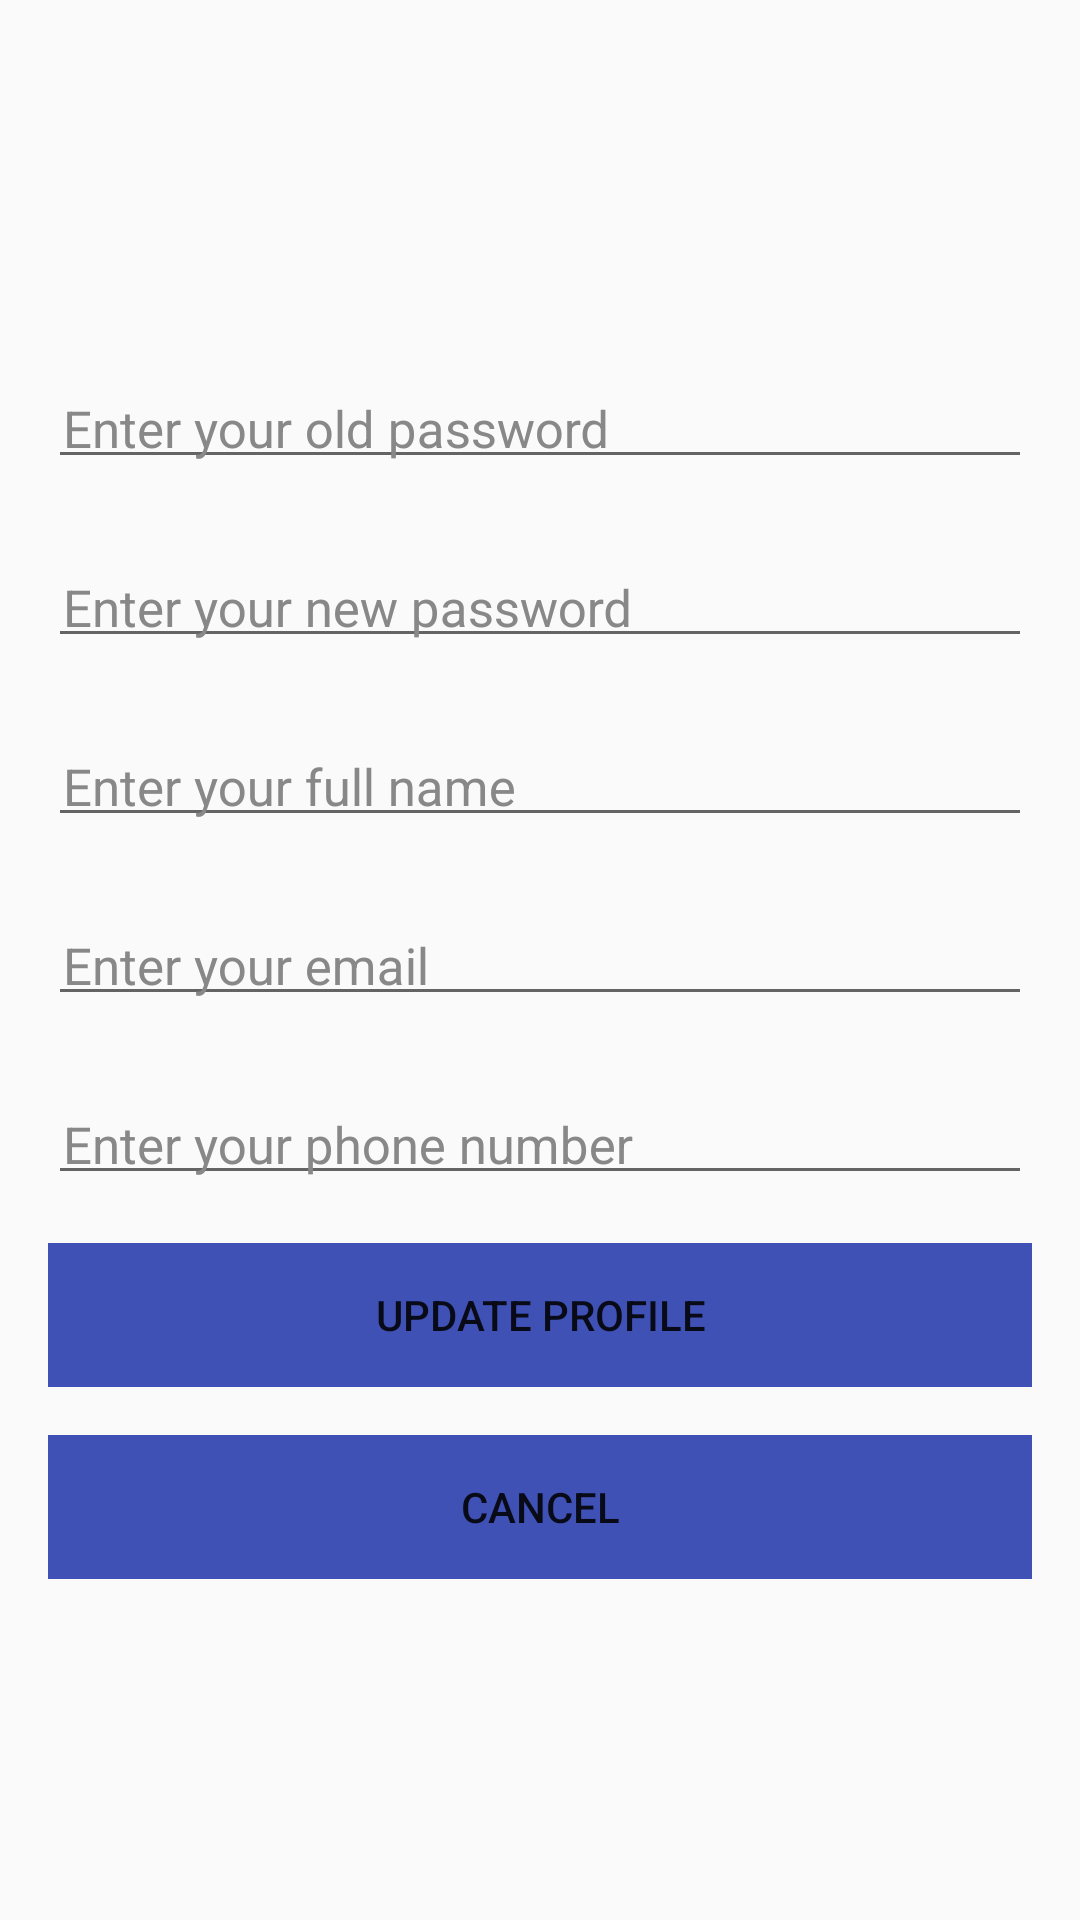

The Android layout XML behind this screen, and the referenced resources:
<!-- AndroidManifest.xml: application theme AppTheme.NoActionBar -->
<!-- res/layout/content_user_profile.xml -->
<?xml version="1.0" encoding="utf-8"?>
<ScrollView xmlns:android="http://schemas.android.com/apk/res/android"
    xmlns:app="http://schemas.android.com/apk/res-auto"
    xmlns:tools="http://schemas.android.com/tools"
    android:layout_width="match_parent"
    android:layout_height="match_parent"
    android:orientation="vertical"
    android:paddingBottom="@dimen/activity_vertical_margin"
    android:paddingLeft="@dimen/activity_horizontal_margin"
    android:paddingRight="@dimen/activity_horizontal_margin"
    android:paddingTop="@dimen/activity_vertical_margin"
    app:layout_behavior="@string/appbar_scrolling_view_behavior"
    tools:showIn="@layout/activity_user_profile">


    <LinearLayout
        android:layout_width="match_parent"
        android:layout_height="wrap_content"
        android:orientation="vertical">

        <ImageView
            android:id="@+id/imgUsuarioAvatar"
            android:layout_width="100dp"
            android:layout_height="100dp"
            android:layout_gravity="center_horizontal"
            android:contentDescription="@string/desAvatar"
            android:src="@drawable/ic_usuario" />

        <android.support.design.widget.TextInputLayout
            android:layout_width="match_parent"
            android:layout_height="wrap_content"
            android:layout_marginBottom="16dp"
            android:theme="@style/TextLabel">

            <EditText
                android:id="@+id/edtOldPass"
                android:layout_width="match_parent"
                android:layout_height="wrap_content"
                android:hint="@string/edtOldPass"
                android:padding="5dp" />

        </android.support.design.widget.TextInputLayout>

        <android.support.design.widget.TextInputLayout
            android:layout_width="match_parent"
            android:layout_height="wrap_content"
            android:layout_marginBottom="16dp"
            android:theme="@style/TextLabel">

            <EditText
                android:id="@+id/edtNewPass"
                android:layout_width="match_parent"
                android:layout_height="wrap_content"
                android:hint="@string/edtNewPass"
                android:padding="5dp" />

        </android.support.design.widget.TextInputLayout>

        <android.support.design.widget.TextInputLayout
            android:layout_width="match_parent"
            android:layout_height="wrap_content"
            android:layout_marginBottom="16dp"
            android:theme="@style/TextLabel">

            <EditText
                android:id="@+id/edtFullName"
                android:layout_width="match_parent"
                android:layout_height="wrap_content"
                android:hint="@string/edtFullName"
                android:padding="5dp" />

        </android.support.design.widget.TextInputLayout>

        <android.support.design.widget.TextInputLayout
            android:layout_width="match_parent"
            android:layout_height="wrap_content"
            android:layout_marginBottom="16dp"
            android:theme="@style/TextLabel">

            <EditText
                android:id="@+id/edtEmail"
                android:layout_width="match_parent"
                android:layout_height="wrap_content"
                android:hint="@string/edtEmail"
                android:inputType="textEmailAddress"
                android:padding="5dp" />

        </android.support.design.widget.TextInputLayout>

        <android.support.design.widget.TextInputLayout
            android:layout_width="match_parent"
            android:layout_height="wrap_content"
            android:layout_marginBottom="16dp"
            android:theme="@style/TextLabel">

            <EditText
                android:id="@+id/edtTelefono"
                android:layout_width="match_parent"
                android:layout_height="wrap_content"
                android:hint="@string/edtTelefono"
                android:inputType="phone"
                android:padding="5dp" />

        </android.support.design.widget.TextInputLayout>

        <Button
            android:id="@+id/btnUpdate"
            style="@style/Base.Widget.AppCompat.Button.Borderless"
            android:layout_width="match_parent"
            android:layout_height="wrap_content"
            android:layout_marginBottom="16dp"
            android:background="@color/colorPrimary"
            android:text="@string/btnActualizarPerfil" />

        <Button
            android:id="@+id/btnCancelarUpdate"
            style="@style/Base.Widget.AppCompat.Button.Borderless"
            android:layout_width="match_parent"
            android:layout_height="wrap_content"
            android:background="@color/colorPrimary"
            android:text="@string/btnCancelar" />

    </LinearLayout>


</ScrollView>
<!-- res/layout/activity_user_profile.xml (included above) -->
<?xml version="1.0" encoding="utf-8"?>
<android.support.design.widget.CoordinatorLayout xmlns:android="http://schemas.android.com/apk/res/android"
    xmlns:app="http://schemas.android.com/apk/res-auto"
    xmlns:tools="http://schemas.android.com/tools"
    android:layout_width="match_parent"
    android:layout_height="match_parent"
    >

    <android.support.design.widget.AppBarLayout
        android:layout_width="match_parent"
        android:layout_height="wrap_content"
        android:theme="@style/AppTheme.AppBarOverlay">

        <android.support.v7.widget.Toolbar
            android:id="@+id/toolbar2"
            android:layout_width="match_parent"
            android:layout_height="?attr/actionBarSize"
            android:background="?attr/colorPrimary"
            app:popupTheme="@style/AppTheme.PopupOverlay" />

    </android.support.design.widget.AppBarLayout>

    <include layout="@layout/content_user_profile" />

</android.support.design.widget.CoordinatorLayout>
<!-- resources referenced by this layout -->
<resources>
  <color name="colorPrimary">#3F51B5</color>
  <dimen name="activity_horizontal_margin">16dp</dimen>
  <dimen name="activity_vertical_margin">16dp</dimen>
  <string name="btnActualizarPerfil">Update Profile</string>
  <string name="btnCancelar">Cancel</string>
  
  
      //TextViews
  <string name="desAvatar">Avatar icon</string>
  
      //Menus
  <string name="edtEmail">Enter your email</string>
  <string name="edtFullName">Enter your full name</string>
  <string name="edtNewPass">Enter your new password</string>
  <string name="edtOldPass">Enter your old password</string>
  <string name="edtTelefono">Enter your phone number</string>
  <style name="AppTheme.AppBarOverlay" parent="ThemeOverlay.AppCompat.Dark.ActionBar" />
  <style name="AppTheme.PopupOverlay" parent="ThemeOverlay.AppCompat.Light" />
  <style name="TextLabel" parent="TextAppearance.AppCompat">
          
          <item name="android:textColorHint">@color/input_register</item>
          <item name="android:textSize">17sp</item>
          
          
          
          <item name="colorControlActivated">@color/colorPrimary</item>
      </style>
  <style name="AppTheme.NoActionBar">
          <item name="windowActionBar">false</item>
          <item name="windowNoTitle">true</item>
      </style>
  <color name="input_register">#888888</color>
</resources>
